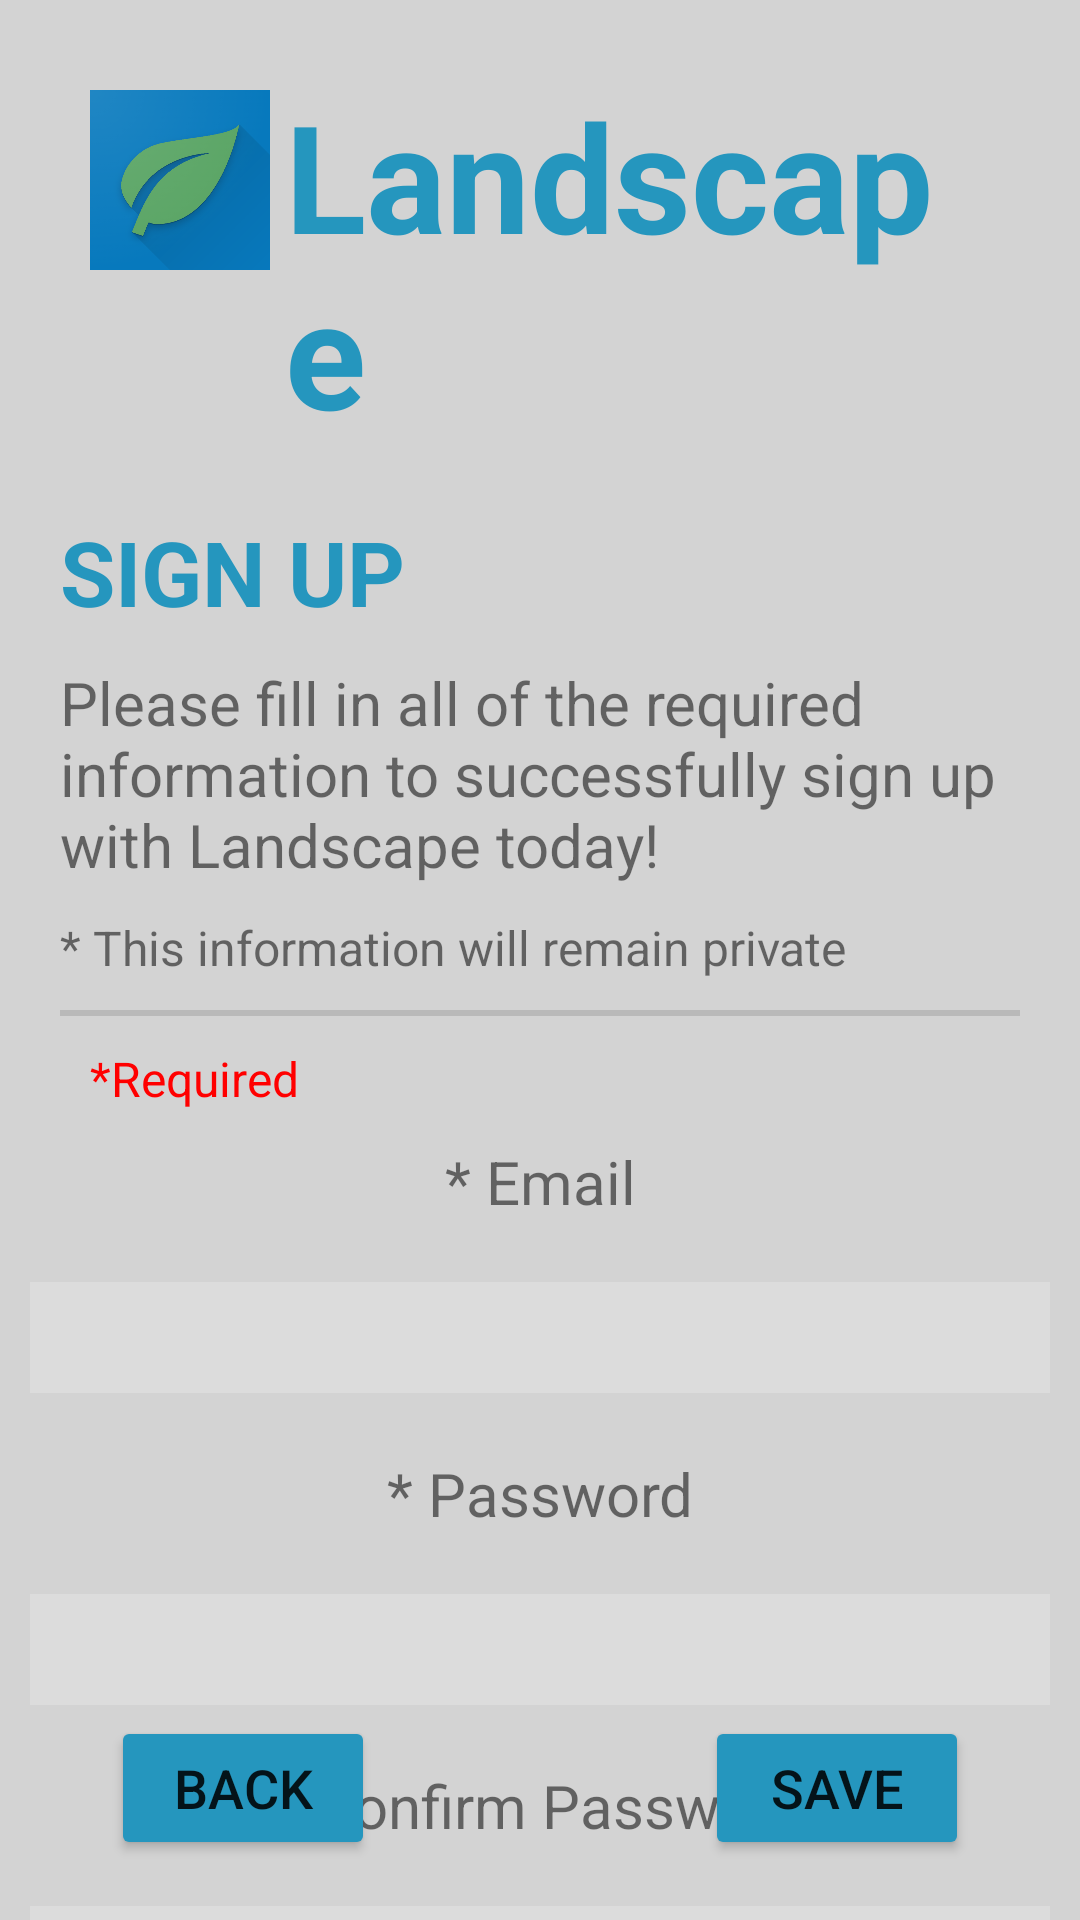

Layout XML and referenced resources for this Android screen:
<!-- AndroidManifest.xml: application theme Theme.Landscape -->
<!-- res/layout/activity_sign_up.xml -->
<?xml version="1.0" encoding="utf-8"?>
<RelativeLayout xmlns:android="http://schemas.android.com/apk/res/android"
    xmlns:app="http://schemas.android.com/apk/res-auto"
    xmlns:tools="http://schemas.android.com/tools"
    android:layout_width="match_parent"
    android:layout_height="match_parent"
    android:background="@color/grey"
    tools:context=".sign_up">

    <LinearLayout
        android:id="@+id/head"
        android:layout_width="match_parent"
        android:layout_height="wrap_content"
        android:layout_marginStart="20dp"
        android:layout_marginTop="20dp"
        android:layout_marginEnd="20dp"
        android:padding="5dp">

        <ImageView
            android:layout_width="70dp"
            android:layout_height="70dp"
            android:layout_toRightOf="@+id/title"
            android:padding="5dp"
            android:src="@drawable/logo" />

        <TextView
            android:id="@+id/title"
            android:layout_width="match_parent"
            android:layout_height="wrap_content"
            android:gravity="top"
            android:text="Landscape"
            android:textColor="@color/blue"
            android:textSize="50dp"
            android:textStyle="bold" />
    </LinearLayout>

    <TextView
        android:id="@+id/signUp"
        android:layout_width="match_parent"
        android:layout_height="wrap_content"
        android:layout_below="@+id/head"
        android:layout_marginLeft="20dp"
        android:layout_marginTop="15dp"
        android:layout_marginRight="20dp"
        android:gravity="left"
        android:text="SIGN UP"
        android:textColor="@color/blue"
        android:textSize="30dp"
        android:textStyle="bold" />

    <TextView
        android:id="@+id/text"
        android:layout_width="match_parent"
        android:layout_height="wrap_content"
        android:layout_below="@+id/signUp"
        android:layout_marginLeft="20dp"
        android:layout_marginTop="10dp"
        android:layout_marginRight="20dp"
        android:gravity="left"
        android:text="Please fill in all of the required information to successfully sign up with Landscape today!"
        android:textSize="20dp" />

    <TextView
        android:id="@+id/text2"
        android:layout_width="match_parent"
        android:layout_height="wrap_content"
        android:layout_below="@+id/text"
        android:layout_marginLeft="20dp"
        android:layout_marginRight="20dp"
        android:gravity="left"
        android:layout_marginTop="10dp"
        android:text="* This information will remain private"
        android:textSize="16dp" />

    <View
        android:id="@+id/divider"
        android:layout_width="match_parent"
        android:layout_height="2dp"
        android:layout_below="@id/text2"
        android:layout_marginLeft="20dp"
        android:layout_marginRight="20dp"
        android:background="?android:attr/listDivider"
        android:layout_marginTop="10dp" />

    <TextView
        android:id="@+id/text3"
        android:layout_width="match_parent"
        android:layout_height="wrap_content"
        android:layout_below="@+id/divider"
        android:layout_marginLeft="20dp"
        android:layout_marginRight="20dp"
        android:gravity="left"
        android:padding="10dp"
        android:text="*Required"
        android:textColor="@color/red"
        android:textSize="16dp" />


    <TextView
        android:id="@+id/email"
        android:layout_width="match_parent"
        android:layout_height="wrap_content"
        android:layout_below="@+id/text3"
        android:layout_marginStart="10dp"
        android:layout_marginEnd="10dp"
        android:layout_marginBottom="10dp"
        android:gravity="center"
        android:text="* Email"
        android:textSize="20dp" />

    <EditText
        android:id="@+id/txtEmail"
        android:layout_width="match_parent"
        android:layout_height="wrap_content"
        android:layout_below="@+id/email"
        android:layout_marginStart="10dp"
        android:layout_marginTop="10dp"
        android:layout_marginEnd="10dp"
        android:layout_marginBottom="10dp"
        android:background="#35ffffff"
        android:ems="10"
        android:gravity="center"
        android:inputType="textEmailAddress"
        android:padding="5dp"
        android:textSize="20dp" />

    <TextView
        android:id="@+id/password"
        android:layout_width="match_parent"
        android:layout_height="wrap_content"
        android:text="* Password"
        android:gravity="center"
        android:textSize="20dp"
        android:layout_below="@+id/txtEmail"
        android:layout_margin="10dp" />

    <EditText
        android:id="@+id/pwBoxPassword"
        android:layout_width="match_parent"
        android:layout_height="wrap_content"
        android:layout_below="@+id/password"
        android:layout_marginStart="10dp"
        android:layout_marginTop="10dp"
        android:layout_marginEnd="10dp"
        android:layout_marginBottom="10dp"
        android:background="#35ffffff"
        android:ems="10"
        android:gravity="center"
        android:inputType="textPassword"
        android:padding="5dp"
        android:textSize="20dp" />

    <TextView
        android:id="@+id/confirm_password"
        android:layout_width="match_parent"
        android:layout_height="wrap_content"
        android:text="* Confirm Password"
        android:gravity="center"
        android:textSize="20dp"
        android:layout_below="@+id/pwBoxPassword"
        android:layout_margin="10dp" />

    <EditText
        android:id="@+id/pwBoxConfirmPassword"
        android:layout_width="match_parent"
        android:layout_height="wrap_content"
        android:layout_below="@+id/confirm_password"
        android:layout_marginStart="10dp"
        android:layout_marginTop="10dp"
        android:layout_marginEnd="10dp"
        android:layout_marginBottom="10dp"
        android:background="#35ffffff"
        android:ems="10"
        android:gravity="center"
        android:inputType="textPassword"
        android:padding="5dp"
        android:textSize="20dp" />

    <LinearLayout
        android:layout_width="match_parent"
        android:layout_height="wrap_content"
        android:gravity="center"
        android:layout_marginBottom="20dp"
        android:layout_alignParentBottom="true">


        <Button
            android:id="@+id/btnBack"
            android:layout_width="wrap_content"
            android:layout_height="wrap_content"
            android:layout_marginRight="110dp"
            android:backgroundTint="@color/blue"
            android:text="Back"
            android:textAlignment="center"
            android:textSize="18dp" />

        <Button
            android:id="@+id/btnSave"
            android:layout_width="wrap_content"
            android:layout_height="wrap_content"
            android:backgroundTint="@color/blue"
            android:text="Save"
            android:textAlignment="center"
            android:textSize="18dp" />
    </LinearLayout>


</RelativeLayout>
<!-- resources referenced by this layout -->
<resources>
  <color name="blue">#2596be</color>
  <color name="grey">#D3D3D3</color>
  <color name="red">#FF0000</color>
  <!-- drawable logo: png bitmap (drawable, 262442 bytes) -->
  <style name="Theme.Landscape" parent="Theme.MaterialComponents.DayNight.NoActionBar">
          
          <item name="colorPrimary">@color/blue</item>
          <item name="colorPrimaryVariant">@color/blue</item>
          <item name="colorOnPrimary">@color/white</item>
          
          <item name="colorSecondary">@color/grey</item>
          <item name="colorSecondaryVariant">@color/teal_700</item>
          <item name="colorOnSecondary">@color/black</item>
          
          <item name="android:statusBarColor" tools:targetApi="l">?attr/colorPrimaryVariant</item>
          
      </style>
  <color name="white">#FFFFFFFF</color>
  <color name="teal_700">#FF018786</color>
  <color name="black">#FF000000</color>
</resources>
